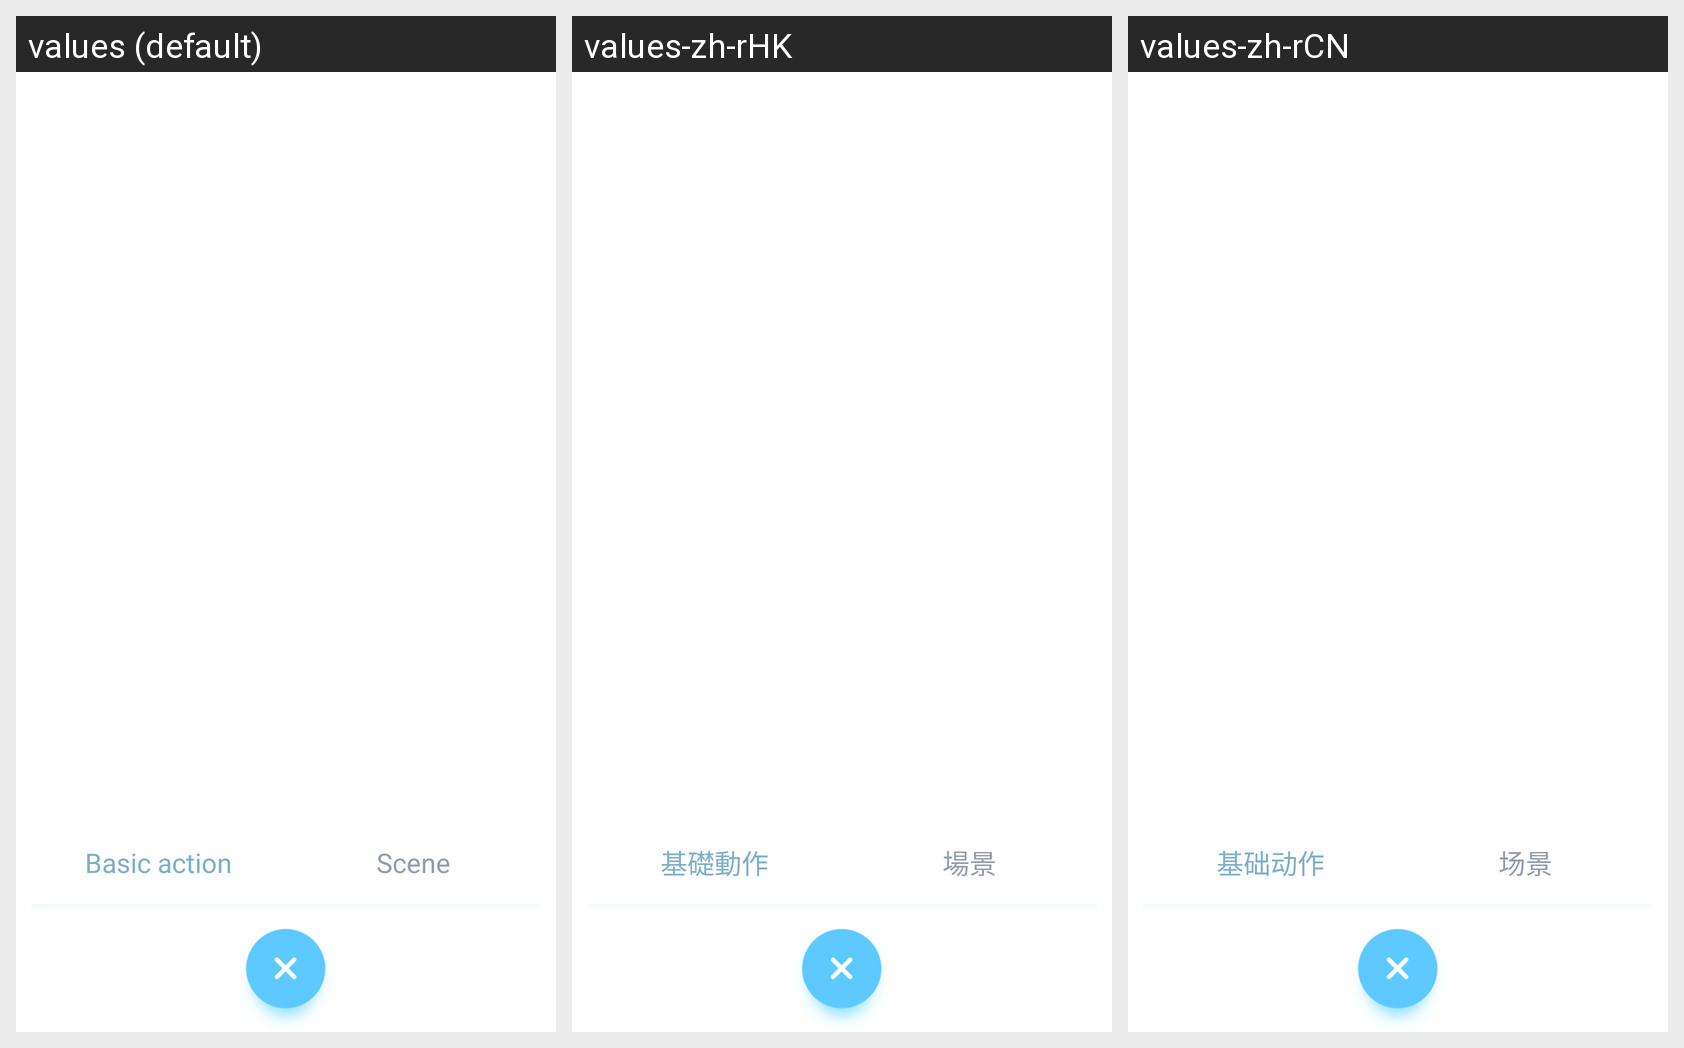

The same Android screen rendered under several of its app's locales, left to right. List the strings drawn on it with the default value and each locale's translation.
Android screen res/layout/layout_action_popwindow.xml rendered under 3 locales, left to right: values (default), values-zh-rHK, values-zh-rCN. Device: Nexus 5 (rendered at 1080×1920; each locale shown at half size, 540×960, under a caption strip naming it); theme AppTheme.
Other locales in the repository, not shown: values-ja-rJP, values-ko-rKR, values-zh-rTW.
Strings drawn on this screen, with the default value and each locale's value (text and hints the layout hard-codes, and strings that could not be matched under every locale, appear in the picture but are not listed):

base_action
  values: Basic action
  values-zh-rHK: 基礎動作
  values-zh-rCN: 基础动作

scene_action
  values: Scene
  values-zh-rHK: 場景
  values-zh-rCN: 场景
